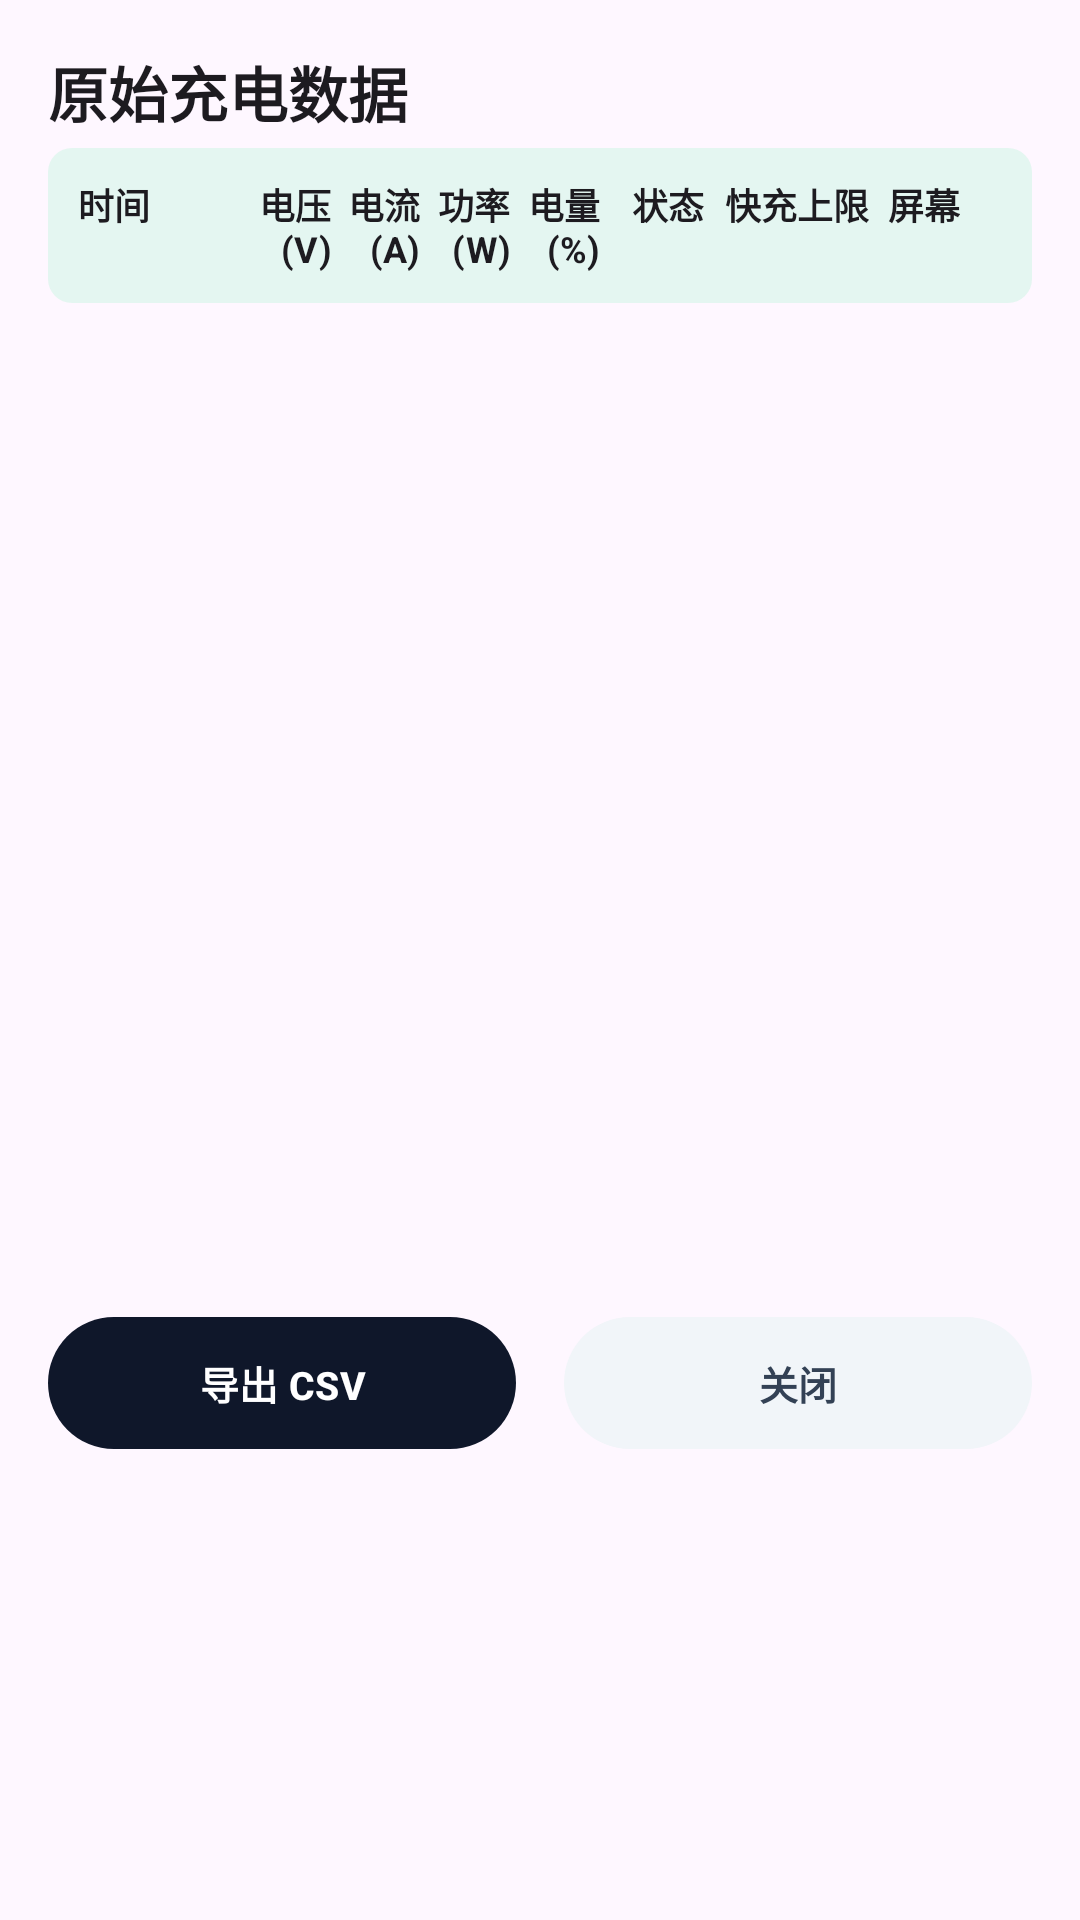

Android layout source for this screen:
<!-- AndroidManifest.xml: application theme Theme.ChargeLog -->
<!-- res/layout/dialog_raw_data.xml -->
<?xml version="1.0" encoding="utf-8"?>
<LinearLayout xmlns:android="http://schemas.android.com/apk/res/android"
    xmlns:app="http://schemas.android.com/apk/res-auto"
    android:layout_width="match_parent"
    android:layout_height="wrap_content"
    android:orientation="vertical"
    android:padding="16dp">

    <TextView
        android:layout_width="match_parent"
        android:layout_height="wrap_content"
        android:text="@string/raw_charging_data"
        android:textSize="20sp"
        android:textStyle="bold"
        android:layout_marginBottom="4dp"
        android:textColor="?android:attr/textColorPrimary"/>

    <TextView
        android:id="@+id/tvRawSummary"
        android:layout_width="match_parent"
        android:layout_height="wrap_content"
        android:textSize="13sp"
        android:layout_marginBottom="12dp"
        android:textColor="?android:attr/textColorSecondary"
        android:visibility="gone"/>

    <LinearLayout
        android:layout_width="match_parent"
        android:layout_height="wrap_content"
        android:orientation="horizontal"
        android:background="@drawable/bg_table_header"
        android:padding="10dp"
        android:paddingEnd="24dp"
        android:layout_marginBottom="6dp">

        <TextView
            android:layout_width="0dp"
            android:layout_height="wrap_content"
            android:layout_weight="1.1"
            android:text="@string/table_time"
            android:textSize="12sp"
            android:textStyle="bold"
            android:textColor="?android:attr/textColorPrimary"/>

        <TextView
            android:layout_width="0dp"
            android:layout_height="wrap_content"
            android:layout_weight="0.6"
            android:text="@string/table_voltage"
            android:textSize="12sp"
            android:textStyle="bold"
            android:gravity="end"
            android:textColor="?android:attr/textColorPrimary"/>

        <TextView
            android:layout_width="0dp"
            android:layout_height="wrap_content"
            android:layout_weight="0.6"
            android:text="@string/table_current"
            android:textSize="12sp"
            android:textStyle="bold"
            android:gravity="end"
            android:textColor="?android:attr/textColorPrimary"/>

        <TextView
            android:layout_width="0dp"
            android:layout_height="wrap_content"
            android:layout_weight="0.6"
            android:text="@string/table_power"
            android:textSize="12sp"
            android:textStyle="bold"
            android:gravity="end"
            android:textColor="?android:attr/textColorPrimary"/>

        <TextView
            android:layout_width="0dp"
            android:layout_height="wrap_content"
            android:layout_weight="0.6"
            android:text="@string/table_battery"
            android:textSize="12sp"
            android:textStyle="bold"
            android:gravity="end"
            android:textColor="?android:attr/textColorPrimary"/>

        <TextView
            android:layout_width="0dp"
            android:layout_height="wrap_content"
            android:layout_weight="0.7"
            android:text="@string/table_battery_status"
            android:textSize="12sp"
            android:textStyle="bold"
            android:gravity="end"
            android:textColor="?android:attr/textColorPrimary"/>

        <TextView
            android:layout_width="0dp"
            android:layout_height="wrap_content"
            android:layout_weight="1.1"
            android:text="@string/table_limit"
            android:textSize="12sp"
            android:textStyle="bold"
            android:gravity="end"
            android:textColor="?android:attr/textColorPrimary"/>

        <TextView
            android:layout_width="0dp"
            android:layout_height="wrap_content"
            android:layout_weight="0.6"
            android:text="@string/table_screen"
            android:textSize="12sp"
            android:textStyle="bold"
            android:gravity="end"
            android:textColor="?android:attr/textColorPrimary"/>
    </LinearLayout>

    <androidx.recyclerview.widget.RecyclerView
        android:id="@+id/rvRawData"
        android:layout_width="match_parent"
        android:layout_height="320dp"
        android:paddingEnd="14dp"
        android:clipToPadding="false"
        android:scrollbars="vertical"
        android:fadeScrollbars="true"
        android:scrollbarFadeDuration="300"
        app:fastScrollEnabled="true"
        app:fastScrollVerticalThumbDrawable="@drawable/fast_scroll_vertical_thumb"
        app:fastScrollVerticalTrackDrawable="@drawable/fast_scroll_vertical_track"
        app:fastScrollHorizontalThumbDrawable="@drawable/fast_scroll_horizontal_thumb"
        app:fastScrollHorizontalTrackDrawable="@drawable/fast_scroll_horizontal_track" />

    <LinearLayout
        android:layout_width="match_parent"
        android:layout_height="wrap_content"
        android:orientation="horizontal"
        android:layout_marginTop="12dp">

        <com.google.android.material.button.MaterialButton
            android:id="@+id/btnExportCSV"
            android:layout_width="0dp"
            android:layout_height="44dp"
            android:layout_weight="1"
            android:text="@string/export_csv"
            android:textSize="13sp"
            android:textStyle="bold"
            android:insetTop="0dp"
            android:insetBottom="0dp"
            app:cornerRadius="22dp"
            app:backgroundTint="@color/btn_bg_obsidian"
            android:textColor="@color/white"
            android:layout_marginEnd="8dp" />

        <com.google.android.material.button.MaterialButton
            android:id="@+id/btnCloseDialog"
            android:layout_width="0dp"
            android:layout_height="44dp"
            android:layout_weight="1"
            android:text="@string/close"
            android:textSize="13sp"
            android:textStyle="bold"
            android:insetTop="0dp"
            android:insetBottom="0dp"
            app:cornerRadius="22dp"
            app:backgroundTint="@color/btn_bg_slate_light"
            android:textColor="@color/btn_text_slate"
            android:layout_marginStart="8dp"/>
    </LinearLayout>
</LinearLayout>
<!-- resources referenced by this layout -->
<resources>
  <color name="btn_bg_obsidian">#0F172A</color>
  <color name="btn_bg_slate_light">#F1F5F9</color>
  <color name="btn_text_slate">#334155</color>
  <color name="white">#FFFFFF</color>
  <!-- drawable bg_table_header (drawable) -->
  <?xml version="1.0" encoding="utf-8"?>
  <shape xmlns:android="http://schemas.android.com/apk/res/android"
      android:shape="rectangle">
      <corners android:radius="8dp" />
      <solid android:color="#1A00E676" />
  </shape>
  <!-- drawable fast_scroll_horizontal_thumb (drawable) -->
  <?xml version="1.0" encoding="utf-8"?>
  <selector xmlns:android="http://schemas.android.com/apk/res/android">
      <item>
          <shape android:shape="rectangle">
              <size android:width="48dp" android:height="12dp" />
              <solid android:color="@android:color/transparent" />
          </shape>
      </item>
  </selector>
  <!-- drawable fast_scroll_horizontal_track (drawable) -->
  <?xml version="1.0" encoding="utf-8"?>
  <shape xmlns:android="http://schemas.android.com/apk/res/android" android:shape="rectangle">
      <size android:width="48dp" android:height="4dp" />
      <solid android:color="@android:color/transparent" />
  </shape>
  <!-- drawable fast_scroll_vertical_track (drawable) -->
  <?xml version="1.0" encoding="utf-8"?>
  <shape xmlns:android="http://schemas.android.com/apk/res/android" android:shape="rectangle">
      <size android:width="4dp" android:height="48dp" />
      <solid android:color="@color/fast_scroll_track" />
      <corners android:radius="2dp" />
  </shape>
  <string name="close">关闭</string>
  <string name="export_csv">导出 CSV</string>
  <string name="raw_charging_data">原始充电数据</string>
  <string name="table_battery">电量(%)</string>
  <string name="table_battery_status">状态</string>
  <string name="table_current">电流(A)</string>
  <string name="table_limit">快充上限</string>
  <string name="table_power">功率(W)</string>
  <string name="table_screen">屏幕</string>
  <string name="table_time">时间</string>
  <string name="table_voltage">电压(V)</string>
  <style name="Theme.ChargeLog" parent="Theme.Material3.DayNight.NoActionBar">
          
          <item name="colorPrimary">@color/color_primary</item>
          <item name="colorOnPrimary">@color/white</item>
          
          <item name="android:statusBarColor">?attr/colorSurface</item>
          <item name="android:windowLightStatusBar">true</item>
          <item name="android:navigationBarColor">?attr/colorSurface</item>
          <item name="android:windowLightNavigationBar">true</item>
          <item name="materialAlertDialogTheme">@style/ThemeOverlay.ChargeLog.MaterialAlertDialog</item>
          <item name="android:windowAnimationStyle">@style/Animation.ChargeLog.Activity</item>
      </style>
  <color name="fast_scroll_thumb_pressed">#475569</color>
  <color name="fast_scroll_thumb">#94A3B8</color>
  <color name="fast_scroll_track">#3394A3B8</color>
  <color name="color_primary">#0F172A</color>
  <style name="ThemeOverlay.ChargeLog.MaterialAlertDialog" parent="ThemeOverlay.Material3.MaterialAlertDialog">
          <item name="android:windowAnimationStyle">@style/Animation.ChargeLog.Dialog</item>
      </style>
  <style name="Animation.ChargeLog.Activity" parent="@android:style/Animation.Activity">
          <item name="android:activityOpenEnterAnimation">@anim/activity_enter</item>
          <item name="android:activityOpenExitAnimation">@anim/activity_exit</item>
          <item name="android:activityCloseEnterAnimation">@anim/activity_enter</item>
          <item name="android:activityCloseExitAnimation">@anim/activity_exit</item>
      </style>
  <style name="Animation.ChargeLog.Dialog" parent="@android:style/Animation.Dialog">
          <item name="android:windowEnterAnimation">@anim/dialog_enter</item>
          <item name="android:windowExitAnimation">@anim/dialog_exit</item>
      </style>
</resources>
